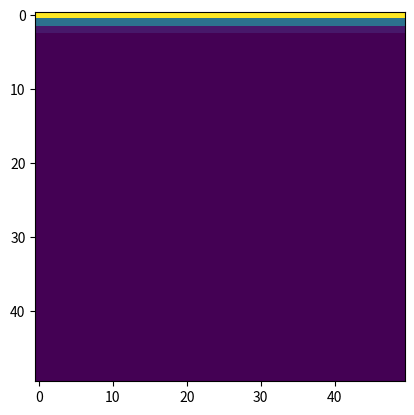

Generate this figure with matplotlib:
"""Main iteration logic for time independent concentration iteration.

Group:        10
Course:       Scientific Computing

Description:
TODO:
"""

from functools import partial
from itertools import product

import matplotlib.pyplot as plt
import numpy as np
import numpy.typing as npt
from matplotlib import animation
from matplotlib.artist import Artist
from matplotlib.image import AxesImage


class BaseGrid:
    def __init__(self, grid_size: int) -> None:
        if grid_size <= 2:  # noqa: PLR2004
            size_error = "Grid size is too small for any meaningful calculation."
            raise ValueError(size_error)

        self._state = np.zeros((grid_size, grid_size))
        self._state[0, :] = 1
        self._state[1:, :] = 0
        self._sinks = np.zeros((grid_size, grid_size), dtype=bool)
        self._grid_size = grid_size

    def step(self) -> None:
        for row, column in product(
            range(1, self._grid_size - 1),
            range(self._grid_size),
        ):
            if not self._sinks[row, column]:
                self._step_cell(row, column)

    def _step_cell(self, row: int, column: int) -> None:
        raise NotImplementedError

    def add_sink(
        self,
        bottom_row: int,
        top_row: int,
        left_column: int,
        right_column: int,
    ) -> None:
        self._state[top_row : (bottom_row + 1), left_column : (right_column + 1)] = 0
        self._sinks[top_row : (bottom_row + 1), left_column : (right_column + 1)] = True

    @property
    def state(self) -> npt.NDArray:
        return self._state


class Jacobi(BaseGrid):
    def __init__(self, grid_size: int) -> None:
        super().__init__(grid_size)

    def step(self) -> None:
        self._result = self._state.copy()
        super().step()
        self._state = self._result.copy()

    def _step_cell(self, row: int, column: int) -> None:
        up = self._state[row - 1, column]
        down = self._state[row + 1, column]
        left = self._state[row, column - 1]
        right = self._state[row, (column + 1) % self._grid_size]
        self._result[row, column] = 0.25 * (up + down + left + right)


def show_diffusion_step(frame: int, grid: BaseGrid, im: AxesImage) -> list[Artist]:
    grid.step()
    im.set_data(grid.state)
    return [im]


def show_diffusion(grid: BaseGrid) -> None:
    fig = plt.figure()
    axis = fig.subplots(nrows=1)
    im = axis.imshow(grid.state)
    _anim = animation.FuncAnimation(
        fig, partial(show_diffusion_step, grid=grid, im=im), 100, interval=10, blit=True
    )
    plt.show()


def main() -> None:
    jacobi = Jacobi(50)
    show_diffusion(jacobi)


if __name__ == "__main__":
    main()
